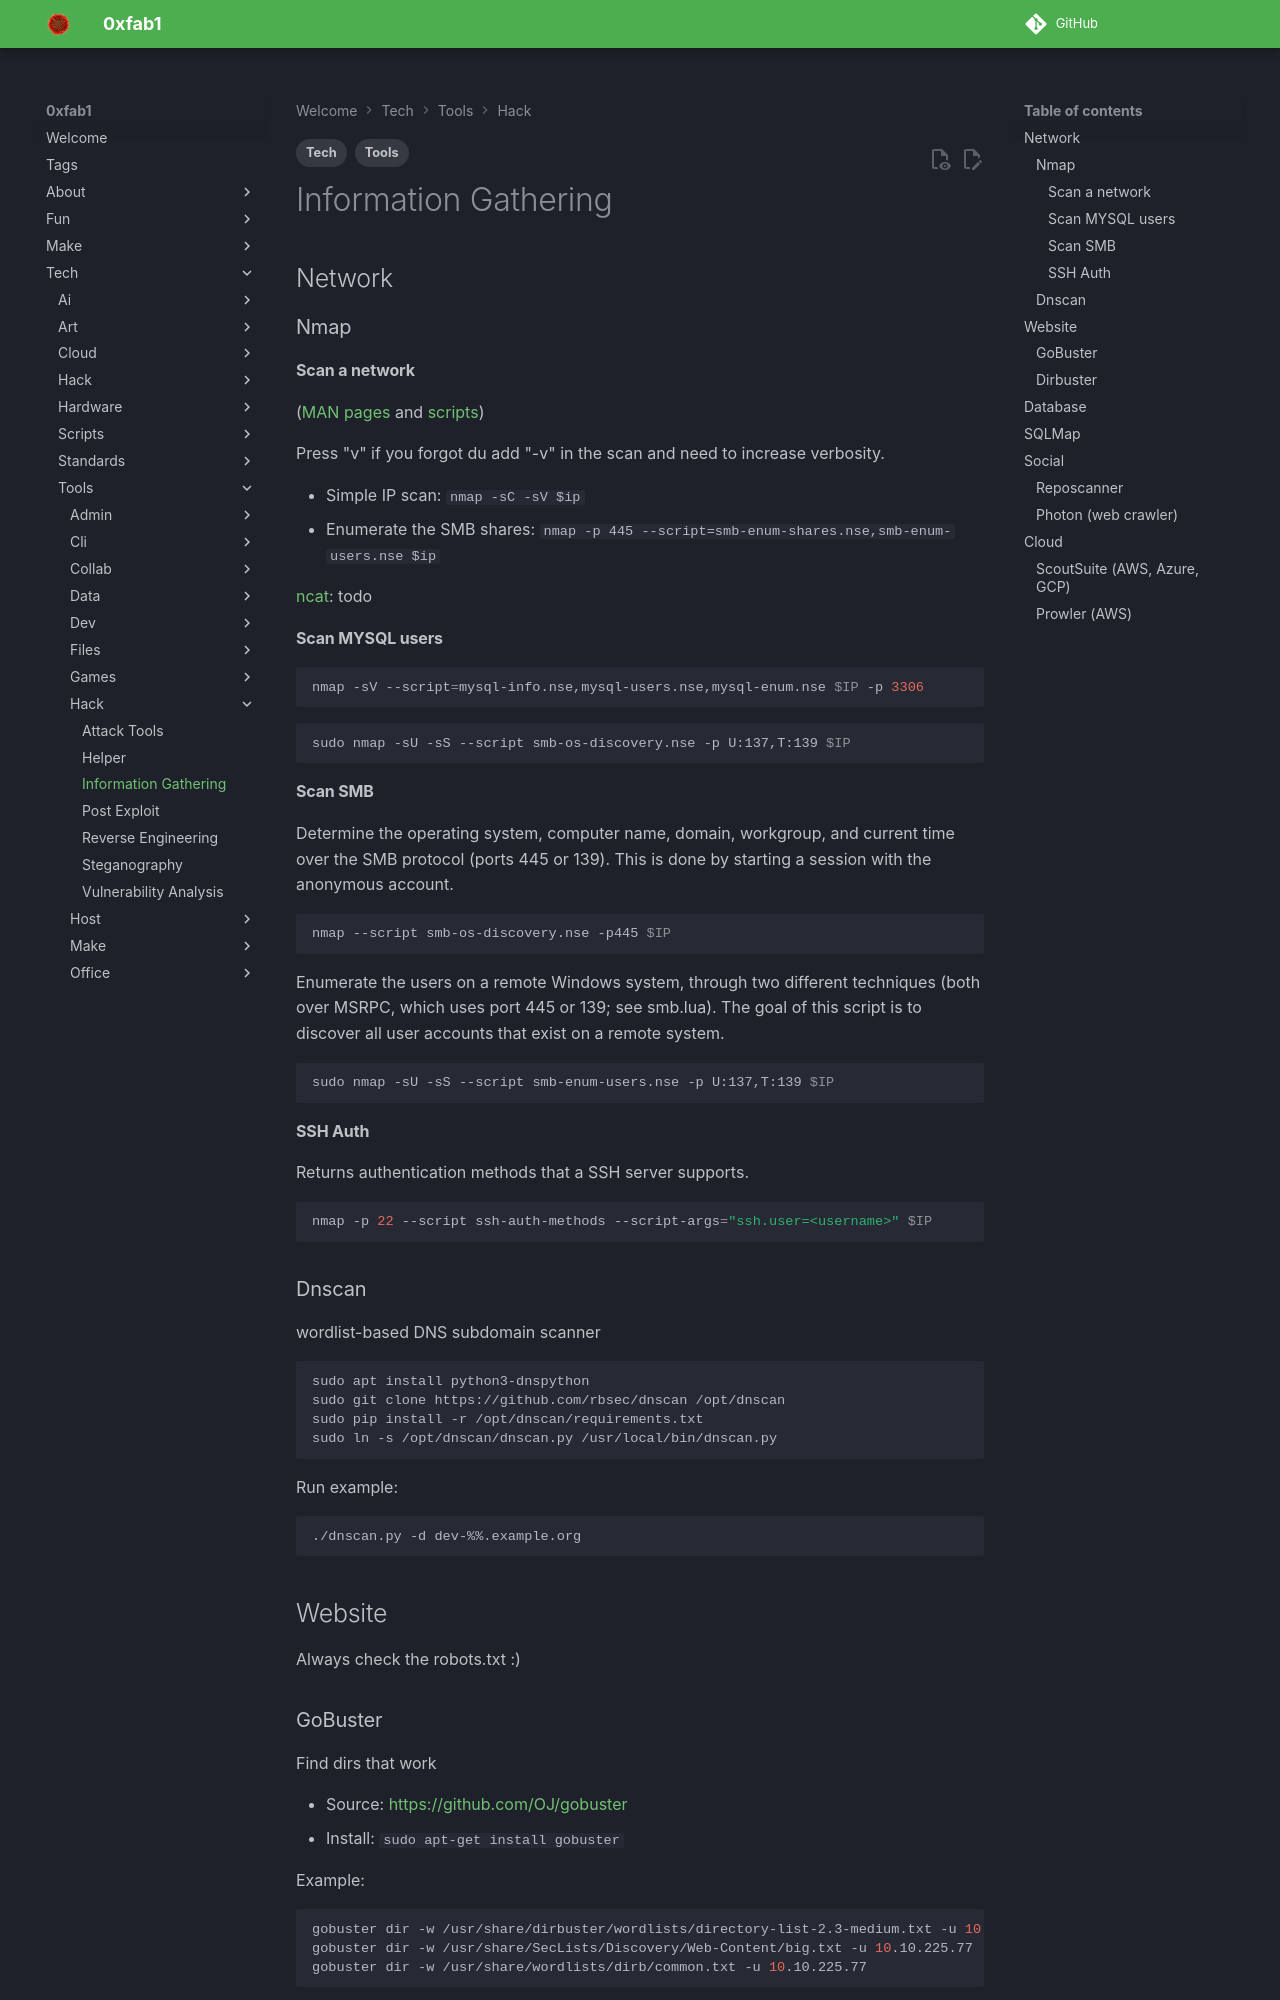

repository: FullByte/FullByte.github.io · page: tech/tools/hack/information-gathering.html · generator: mkdocs

---
date: 2023-12-22
modified: 2023-12-22
description: (MAN pages and scripts)
tags:
- Tech
- Tools
---

# Information Gathering

## Network

### Nmap

#### Scan a network

([MAN pages](https://nmap.org/book/man.html) and [scripts](https://nmap.org/nsedoc))

Press "v" if you forgot du add "-v" in the scan and need to increase verbosity.

- Simple IP scan: ```nmap -sC -sV $ip```
- Enumerate the SMB shares: ```nmap -p 445 --script=smb-enum-shares.nse,smb-enum-users.nse $ip```

[ncat](https://nmap.org/ncat/): todo

#### Scan MYSQL users

``` sh
nmap -sV --script=mysql-info.nse,mysql-users.nse,mysql-enum.nse $IP -p 3306
```

``` sh
sudo nmap -sU -sS --script smb-os-discovery.nse -p U:137,T:139 $IP
```

#### Scan SMB

Determine the operating system, computer name, domain, workgroup, and current time over the SMB protocol (ports 445 or 139). This is done by starting a session with the anonymous account.

``` sh
nmap --script smb-os-discovery.nse -p445 $IP
```

Enumerate the users on a remote Windows system, through two different techniques (both over MSRPC, which uses port 445 or 139; see smb.lua). The goal of this script is to discover all user accounts that exist on a remote system.

``` sh
sudo nmap -sU -sS --script smb-enum-users.nse -p U:137,T:139 $IP
```

#### SSH Auth

Returns authentication methods that a SSH server supports.

``` sh
nmap -p 22 --script ssh-auth-methods --script-args="ssh.user=<username>" $IP
```

### Dnscan

wordlist-based DNS subdomain scanner

``` sh
sudo apt install python3-dnspython 
sudo git clone https://github.com/rbsec/dnscan /opt/dnscan
sudo pip install -r /opt/dnscan/requirements.txt
sudo ln -s /opt/dnscan/dnscan.py /usr/local/bin/dnscan.py
```

Run example:

``` sh
./dnscan.py -d dev-%%.example.org
```

## Website

Always check the robots.txt :)
